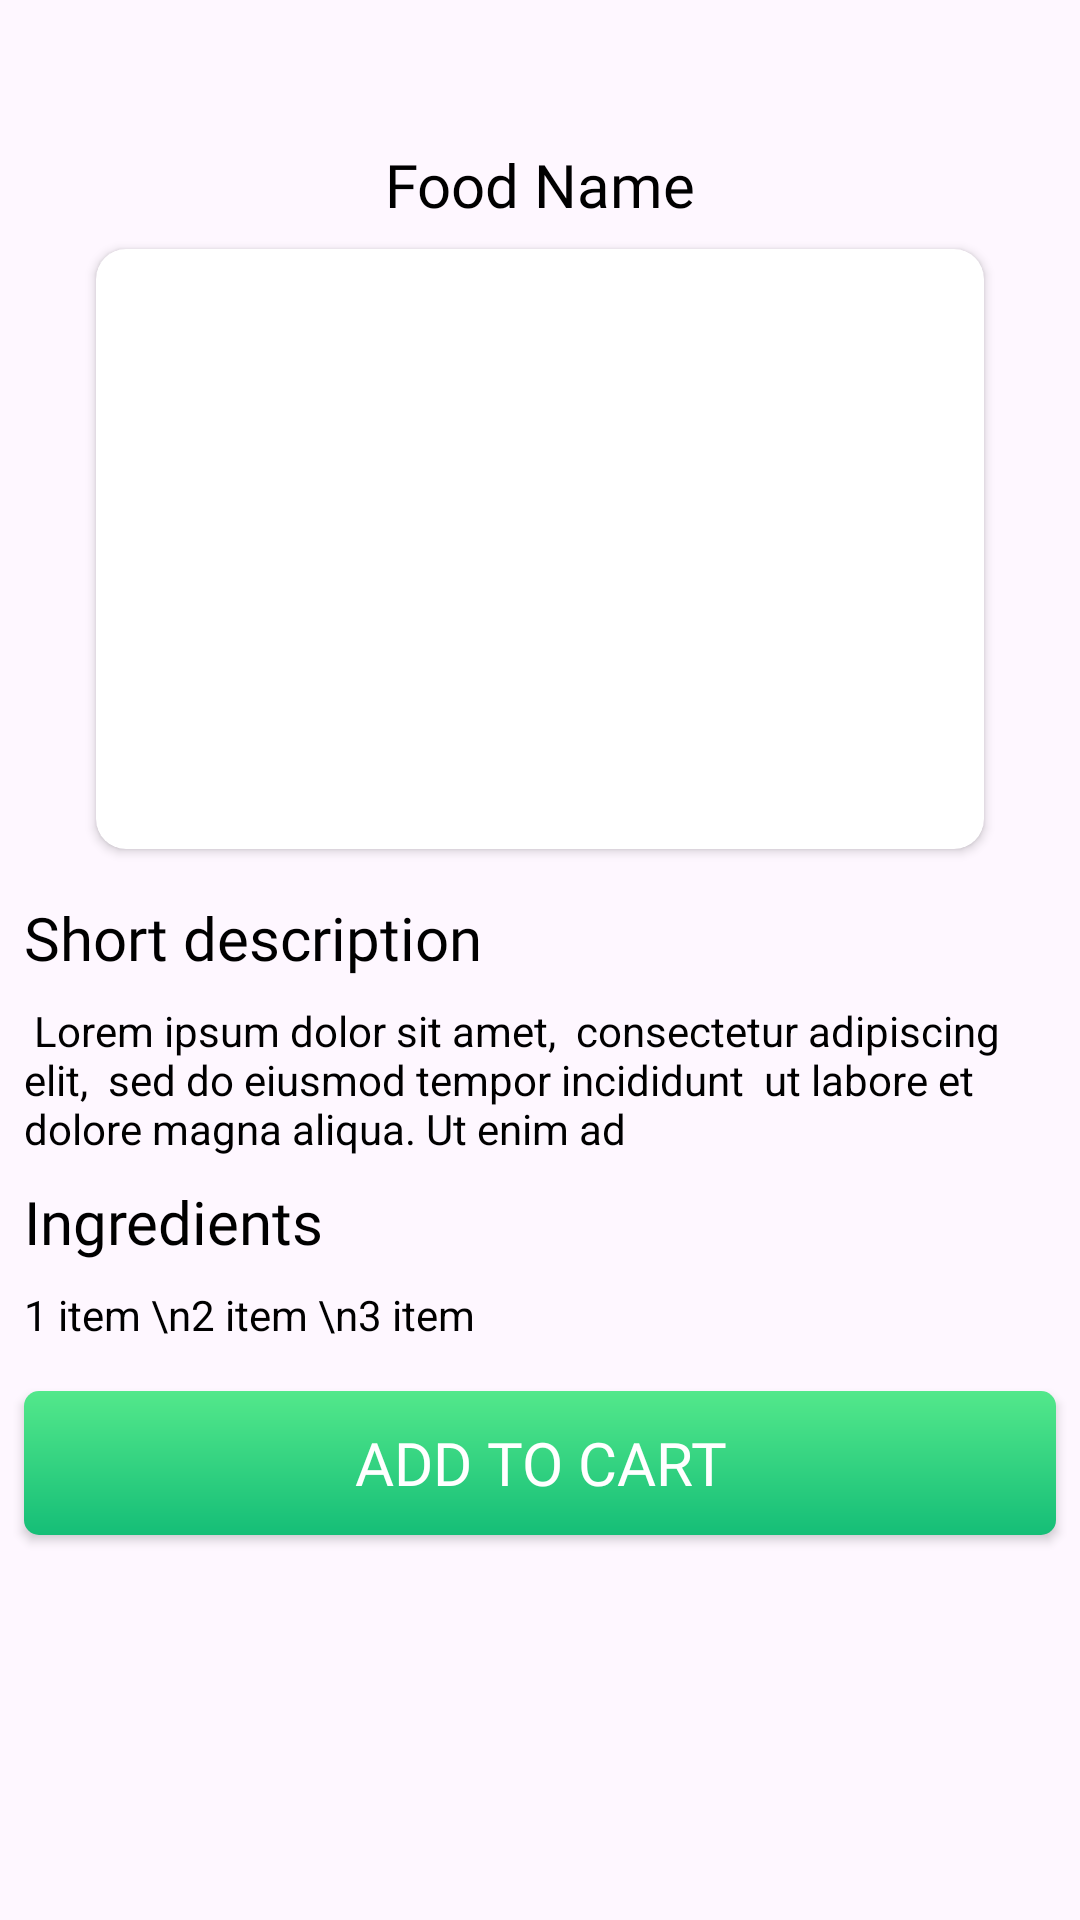

This screen was rendered from an Android layout file. Write that file and the resources it references.
<!-- AndroidManifest.xml: activity theme Theme.Mealzone -->
<!-- res/layout/activity_details.xml -->
<?xml version="1.0" encoding="utf-8"?>
<androidx.constraintlayout.widget.ConstraintLayout xmlns:android="http://schemas.android.com/apk/res/android"
    xmlns:app="http://schemas.android.com/apk/res-auto"
    xmlns:tools="http://schemas.android.com/tools"
    android:id="@+id/main"
    android:layout_width="match_parent"
    android:layout_height="match_parent"
    tools:context=".DetailsActivity">

    <ImageButton
        android:id="@+id/imageButton"
        android:layout_width="24dp"
        android:layout_height="24dp"
        android:layout_marginStart="8dp"
        android:layout_marginTop="16dp"
        android:background="@android:color/transparent"
        app:layout_constraintStart_toStartOf="parent"
        app:layout_constraintTop_toTopOf="parent"
        app:srcCompat="@drawable/arrow_left_svg" />

    <TextView
        android:id="@+id/detailFoodName"
        android:layout_width="wrap_content"
        android:layout_height="wrap_content"
        android:layout_marginTop="8dp"
        android:fontFamily="@font/yeonsung_regular"
        android:text="Food Name"
        android:textColor="@color/black"
        android:textSize="20sp"
        app:layout_constraintEnd_toEndOf="parent"
        app:layout_constraintStart_toStartOf="parent"
        app:layout_constraintTop_toBottomOf="@+id/imageButton" />

    <androidx.cardview.widget.CardView
        android:id="@+id/cardView4"
        android:layout_width="0dp"
        android:layout_height="200dp"
        android:layout_marginStart="32dp"
        android:layout_marginTop="8dp"
        android:layout_marginEnd="32dp"
        app:cardCornerRadius="10dp"
        app:layout_constraintEnd_toEndOf="parent"
        app:layout_constraintStart_toStartOf="parent"
        app:layout_constraintTop_toBottomOf="@+id/detailFoodName">

        <ImageView
            android:id="@+id/detailFoodImage"
            android:layout_width="match_parent"
            android:layout_height="match_parent"
            android:scaleType="centerCrop"
            tools:srcCompat="@tools:sample/backgrounds/scenic" />
    </androidx.cardview.widget.CardView>

    <TextView
        android:id="@+id/textView32"
        android:layout_width="wrap_content"
        android:layout_height="wrap_content"
        android:layout_marginStart="8dp"
        android:layout_marginTop="16dp"
        android:fontFamily="@font/yeonsung_regular"
        android:text="Short description"
        android:textColor="@color/black"
        android:textSize="20sp"
        app:layout_constraintStart_toStartOf="parent"
        app:layout_constraintTop_toBottomOf="@+id/cardView4" />

    <TextView
        android:id="@+id/detailDescription"
        android:layout_width="0dp"
        android:layout_height="wrap_content"
        android:layout_marginTop="8dp"
        android:layout_marginEnd="8dp"
        android:text=" Lorem ipsum dolor sit amet,  consectetur adipiscing elit,  sed do eiusmod tempor incididunt  ut labore et dolore magna aliqua. Ut enim ad "
        android:textColor="@color/black"
        app:layout_constraintEnd_toEndOf="parent"
        app:layout_constraintStart_toStartOf="@+id/textView32"
        app:layout_constraintTop_toBottomOf="@+id/textView32" />

    <TextView
        android:id="@+id/textView31"
        android:layout_width="wrap_content"
        android:layout_height="wrap_content"
        android:layout_marginTop="8dp"
        android:fontFamily="@font/yeonsung_regular"
        android:text="Ingredients"
        android:textColor="@color/black"
        android:textSize="20sp"
        app:layout_constraintStart_toStartOf="@+id/detailDescription"
        app:layout_constraintTop_toBottomOf="@+id/detailDescription" />

    <TextView
        android:id="@+id/detailIngredients"
        android:layout_width="wrap_content"
        android:layout_height="wrap_content"
        android:layout_marginTop="8dp"
        android:text="1 item \n2 item \n3 item"
        android:textColor="@color/black"
        app:layout_constraintStart_toStartOf="@+id/textView31"
        app:layout_constraintTop_toBottomOf="@+id/textView31" />

    <androidx.appcompat.widget.AppCompatButton
        android:id="@+id/addItemButton"
        android:layout_width="match_parent"
        android:layout_height="wrap_content"
        android:layout_marginStart="8dp"
        android:layout_marginTop="16dp"
        android:layout_marginEnd="8dp"
        android:background="@drawable/addtocartshape"
        android:fontFamily="@font/yeonsung_regular"
        android:text="Add To Cart"
        android:textColor="@color/white"
        android:textSize="20sp"
        app:layout_constraintEnd_toEndOf="parent"
        app:layout_constraintStart_toStartOf="parent"
        app:layout_constraintTop_toBottomOf="@+id/detailIngredients" />


</androidx.constraintlayout.widget.ConstraintLayout>
<!-- resources referenced by this layout -->
<resources>
  <color name="black">#FF000000</color>
  <color name="white">#FFFFFFFF</color>
  <!-- drawable addtocartshape (drawable) -->
  <?xml version="1.0" encoding="utf-8"?>
  <shape xmlns:android="http://schemas.android.com/apk/res/android">
  <corners android:radius="5dp"/>
      <gradient android:startColor="@color/starttColor"
          android:endColor="@color/endColor" android:angle="-45"/>
  </shape>
  <style name="Theme.Mealzone" parent="Base.Theme.Mealzone" />
  <color name="starttColor">#53E88B</color>
  <color name="endColor">#15BE77</color>
  <style name="Base.Theme.Mealzone" parent="Theme.Material3.DayNight.NoActionBar">
          
          
      </style>
</resources>
